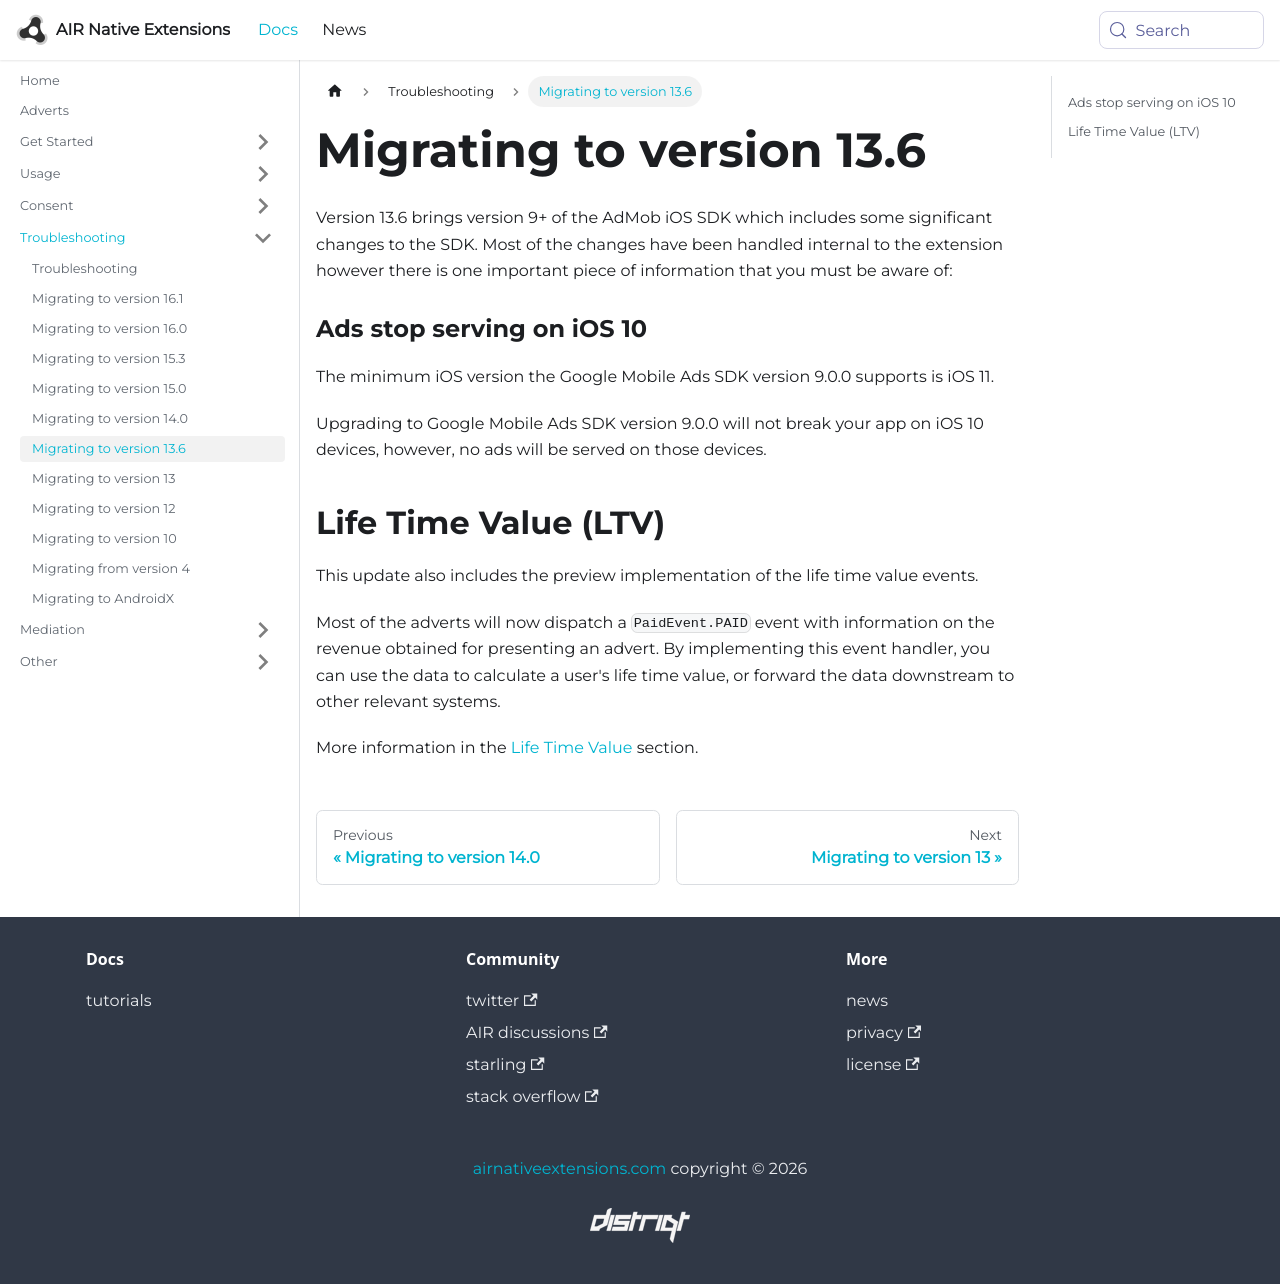

repository: airnativeextensions/nativeextensions-documentation · page: docs/adverts/migrating-to-version-13.6/index.html · generator: docusaurus

---
title: Migrating to version 13.6
sidebar_label: Migrating to version 13.6
---

Version 13.6 brings version 9+ of the AdMob iOS SDK which includes some significant changes to the SDK. Most of the changes have been handled internal to the extension however there is one important piece of information that you must be aware of:


### Ads stop serving on iOS 10

The minimum iOS version the Google Mobile Ads SDK version 9.0.0 supports is iOS 11.

Upgrading to Google Mobile Ads SDK version 9.0.0 will not break your app on iOS 10 devices, however, no ads will be served on those devices.



## Life Time Value (LTV) 

This update also includes the preview implementation of the life time value events.


Most of the adverts will now dispatch a `PaidEvent.PAID` event with information on the revenue obtained for presenting an advert. By implementing this event handler, you can use the data to calculate a user's life time value, or forward the data downstream to other relevant systems.


More information in the [Life Time Value](life-time-value) section.
